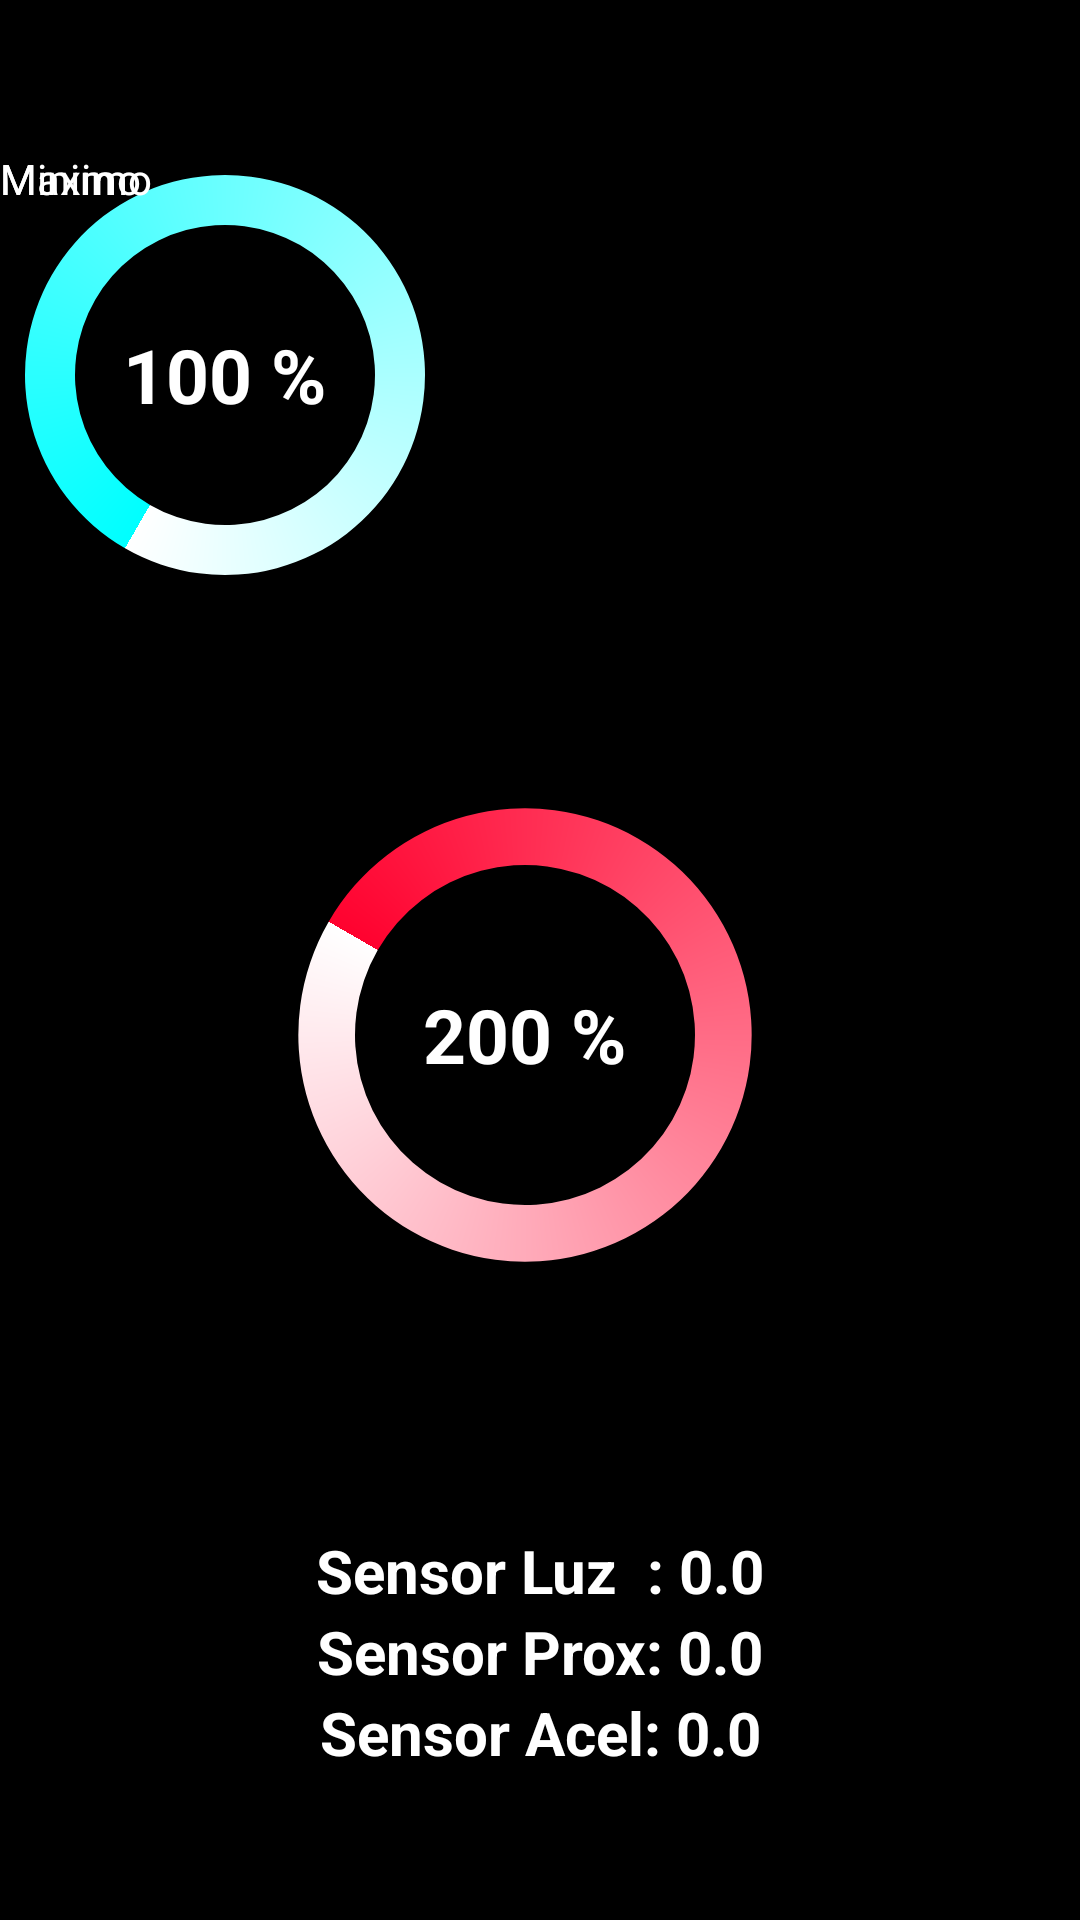

Here is an Android app screen rendered from its layout file. Give the layout XML and the strings, colors and styles it references.
<!-- AndroidManifest.xml: application theme AppTheme -->
<!-- res/layout/activity_configuration.xml -->
<?xml version="1.0" encoding="utf-8"?>
<android.support.design.widget.CoordinatorLayout xmlns:android="http://schemas.android.com/apk/res/android"
    android:layout_width="match_parent"
    android:layout_height="match_parent"
    xmlns:tools="http://schemas.android.com/tools"
    android:background="@color/colorPrimary"
    tools:context="lightsensor.sounlam.com.grupo_soa.ConfigActivity"
    android:orientation="vertical"
    android:id="@+id/id_activity_configuration">
    <FrameLayout
        android:layout_marginTop="50dp"
        android:layout_width="match_parent"
        android:layout_height="wrap_content">
        <RelativeLayout
            android:layout_width="match_parent"
            android:layout_height="wrap_content"
            android:id="@+id/id_component_blue"
            android:gravity="left">
            <TextView
                android:layout_width="wrap_content"
                android:layout_height="wrap_content"
                android:textColor="@android:color/white"
                android:text="Minimo" />
            <include layout="@layout/progressbar_min" />
        </RelativeLayout>
        <RelativeLayout
            android:layout_width="match_parent"
            android:layout_height="wrap_content"
            android:orientation="vertical"
            android:gravity="right">
            <TextView
                android:layout_width="wrap_content"
                android:layout_height="wrap_content"
                android:textColor="@android:color/white"
                android:gravity="center_horizontal"
                android:text="Maximo"/>
            <include layout="@layout/progressbar_max" />
        </RelativeLayout>
    </FrameLayout>

    <RelativeLayout
        android:layout_width="match_parent"
        android:layout_height="250dp"
        android:layout_gravity="center|bottom">
        <RelativeLayout
            android:layout_width="match_parent"
            android:layout_height="wrap_content"
            android:gravity="center_horizontal"
            android:id="@+id/id_relative_image">
            <ImageButton
                android:layout_width="120dp"
                android:layout_height="80dp"
                android:id="@+id/id_configuration_image_button"
                android:background="@drawable/button_circle"
                android:src="@drawable/ic_menu_send"/>
        </RelativeLayout>
        <TextView
            android:layout_below="@+id/id_relative_image"
            android:layout_width="match_parent"
            android:layout_height="wrap_content"
            android:layout_marginTop="40dp"
            android:textColor="@android:color/white"
            android:textSize="20dp"
            android:textStyle="bold"
            android:gravity="center"
            android:text="Sensor Luz  : 0.0"
            android:id="@+id/id_configuration_light"/>

        <TextView
            android:layout_below="@+id/id_configuration_light"
            android:layout_width="match_parent"
            android:layout_height="wrap_content"
            android:id="@+id/id_configuration_proximity"
            android:textColor="@android:color/white"
            android:textSize="20dp"
            android:textStyle="bold"
            android:gravity="center"
            android:text="Sensor Prox: 0.0"/>

        <TextView
            android:layout_below="@+id/id_configuration_proximity"
            android:layout_width="match_parent"
            android:layout_height="wrap_content"
            android:id="@+id/id_configuration_gyroscope1"
            android:textColor="@android:color/white"
            android:textSize="20dp"
            android:textStyle="bold"
            android:gravity="center"
            android:text="Sensor Acel: 0.0"/>
    </RelativeLayout>

</android.support.design.widget.CoordinatorLayout>
<!-- res/layout/progressbar_min.xml (included above) -->
<?xml version="1.0" encoding="utf-8"?>
<FrameLayout xmlns:android="http://schemas.android.com/apk/res/android"
    android:layout_width="@dimen/dim_progress"
    android:layout_height="@dimen/dim_progress"
    xmlns:app="http://schemas.android.com/apk/res-auto">

    <ProgressBar
        android:id="@+id/id_config_progressBar_min"
        style="?android:attr/progressBarStyleHorizontal"
        android:layout_width="@dimen/dim_progress"
        android:layout_height="@dimen/dim_progress"
        android:layout_centerInParent="true"
        android:indeterminate="false"
        android:layout_gravity="center"
        android:max="600"
        android:progress="100"
        android:progressDrawable="@drawable/progressbar_font_min"
        android:secondaryProgress="0" />
    <RelativeLayout
        android:layout_width="match_parent"
        android:layout_height="match_parent"
        android:gravity="center">
        <TextView
            android:id="@+id/id_config_txtProgress_min"
            android:layout_width="wrap_content"
            android:layout_height="wrap_content"
            android:text="100 %"
            android:layout_centerInParent="true"
            style="@style/text_progress"
            android:textAppearance="?android:attr/textAppearanceSmall" />
    </RelativeLayout>

</FrameLayout>
<!-- res/layout/progressbar_max.xml (included above) -->
<?xml version="1.0" encoding="utf-8"?>
<FrameLayout xmlns:android="http://schemas.android.com/apk/res/android"
    android:layout_width="match_parent"
    android:layout_height="match_parent"
    android:layout_marginRight="10dp">

    <ProgressBar
        android:id="@+id/id_config_progressBar_max"
        style="?android:attr/progressBarStyleHorizontal"
        android:layout_width="170dp"
        android:layout_height="170dp"
        android:layout_centerInParent="true"
        android:indeterminate="false"
        android:layout_gravity="center"
        android:max="300"
        android:progress="200"
        android:progressDrawable="@drawable/progressbar_font_max"
        android:secondaryProgress="0" />
    <RelativeLayout
        android:layout_width="match_parent"
        android:layout_height="match_parent"
        android:gravity="center">

        <TextView
            android:id="@+id/id_config_txtProgress_max"
            android:layout_width="wrap_content"
            android:layout_height="wrap_content"
            android:textColor="@android:color/white"
            android:textSize="25dp"
            android:textStyle="bold"
            android:text="200 %"
            android:layout_centerInParent="true"
            android:textAppearance="?android:attr/textAppearanceSmall" />
    </RelativeLayout>

</FrameLayout>
<!-- resources referenced by this layout -->
<resources>
  <color name="colorPrimary">#000000</color>
  <dimen name="dim_progress">150dp</dimen>
  <!-- drawable button_circle (drawable) -->
  <selector xmlns:android="http://schemas.android.com/apk/res/android">
      <item android:state_pressed="true" android:drawable="@drawable/btn_circle_pressed" />
      <item android:state_pressed="true" android:drawable="@drawable/ic_settings_remote" />
  
      <item android:state_focused="true" android:drawable="@drawable/btn_circle" />
      <item android:state_focused="true" android:drawable="@drawable/ic_menu_send" />
      <item android:drawable="@drawable/btn_circle" />
  </selector>
  <!-- drawable progressbar_font_max (drawable) -->
  <?xml version="1.0" encoding="utf-8"?>
  <rotate xmlns:android="http://schemas.android.com/apk/res/android"
      android:fromDegrees="90"
      android:pivotX="50%"
      android:pivotY="50%"
      android:toDegrees="270"
      android:layout_height="match_parent"
      android:layout_width="match_parent">
  
      <shape
          android:shape="ring"
          android:useLevel="false">
          <gradient
              android:centerY="0.5"
              android:endColor="#FFFFFF"
              android:startColor="#FF022F"
              android:type="sweep"
              android:useLevel="false" />
      </shape>
  
  </rotate>
  <!-- drawable progressbar_font_min (drawable) -->
  <?xml version="1.0" encoding="utf-8"?>
  <rotate xmlns:android="http://schemas.android.com/apk/res/android"
      android:fromDegrees="90"
      android:pivotX="50%"
      android:pivotY="50%"
      android:toDegrees="270"
      android:layout_height="match_parent"
      android:layout_width="match_parent">
  
      <shape
          android:shape="ring"
          android:useLevel="false" >
          <gradient
              android:centerY="0.5"
              android:endColor="#FFFFFF"
              android:startColor="#00FFFF"
              android:type="sweep"
              android:useLevel="false" />
      </shape>
  
  </rotate>
  <style name="text_progress">
          <item name="android:textSize">25dp</item>
          <item name="android:textColor">@android:color/white</item>
          <item name="android:textStyle">bold</item>
      </style>
  <style name="AppTheme" parent="Theme.AppCompat.Light.DarkActionBar">
          
          <item name="colorPrimary">@color/colorPrimary</item>
          <item name="colorPrimaryDark">@color/colorPrimaryDark</item>
          <item name="colorAccent">@color/colorAccent</item>
      </style>
  <!-- drawable btn_circle_pressed (drawable) -->
  <shape xmlns:android="http://schemas.android.com/apk/res/android"
      android:shape="oval">
      <gradient
          android:angle="135"
          android:centerColor="#AA0600"
          android:endColor="#FF0000"
          android:startColor="#FF0300"
          android:type="linear" />
  </shape>
  <!-- drawable btn_circle (drawable) -->
  <shape xmlns:android="http://schemas.android.com/apk/res/android"
      android:shape="oval">
      <gradient
          android:angle="135"
          android:centerColor="#0099CC"
          android:endColor="#00FFCC"
          android:startColor="#00AACC"
          android:type="linear" />
  </shape>
  <color name="colorPrimaryDark">#00000B</color>
  <color name="colorAccent">#fefdB2</color>
</resources>
